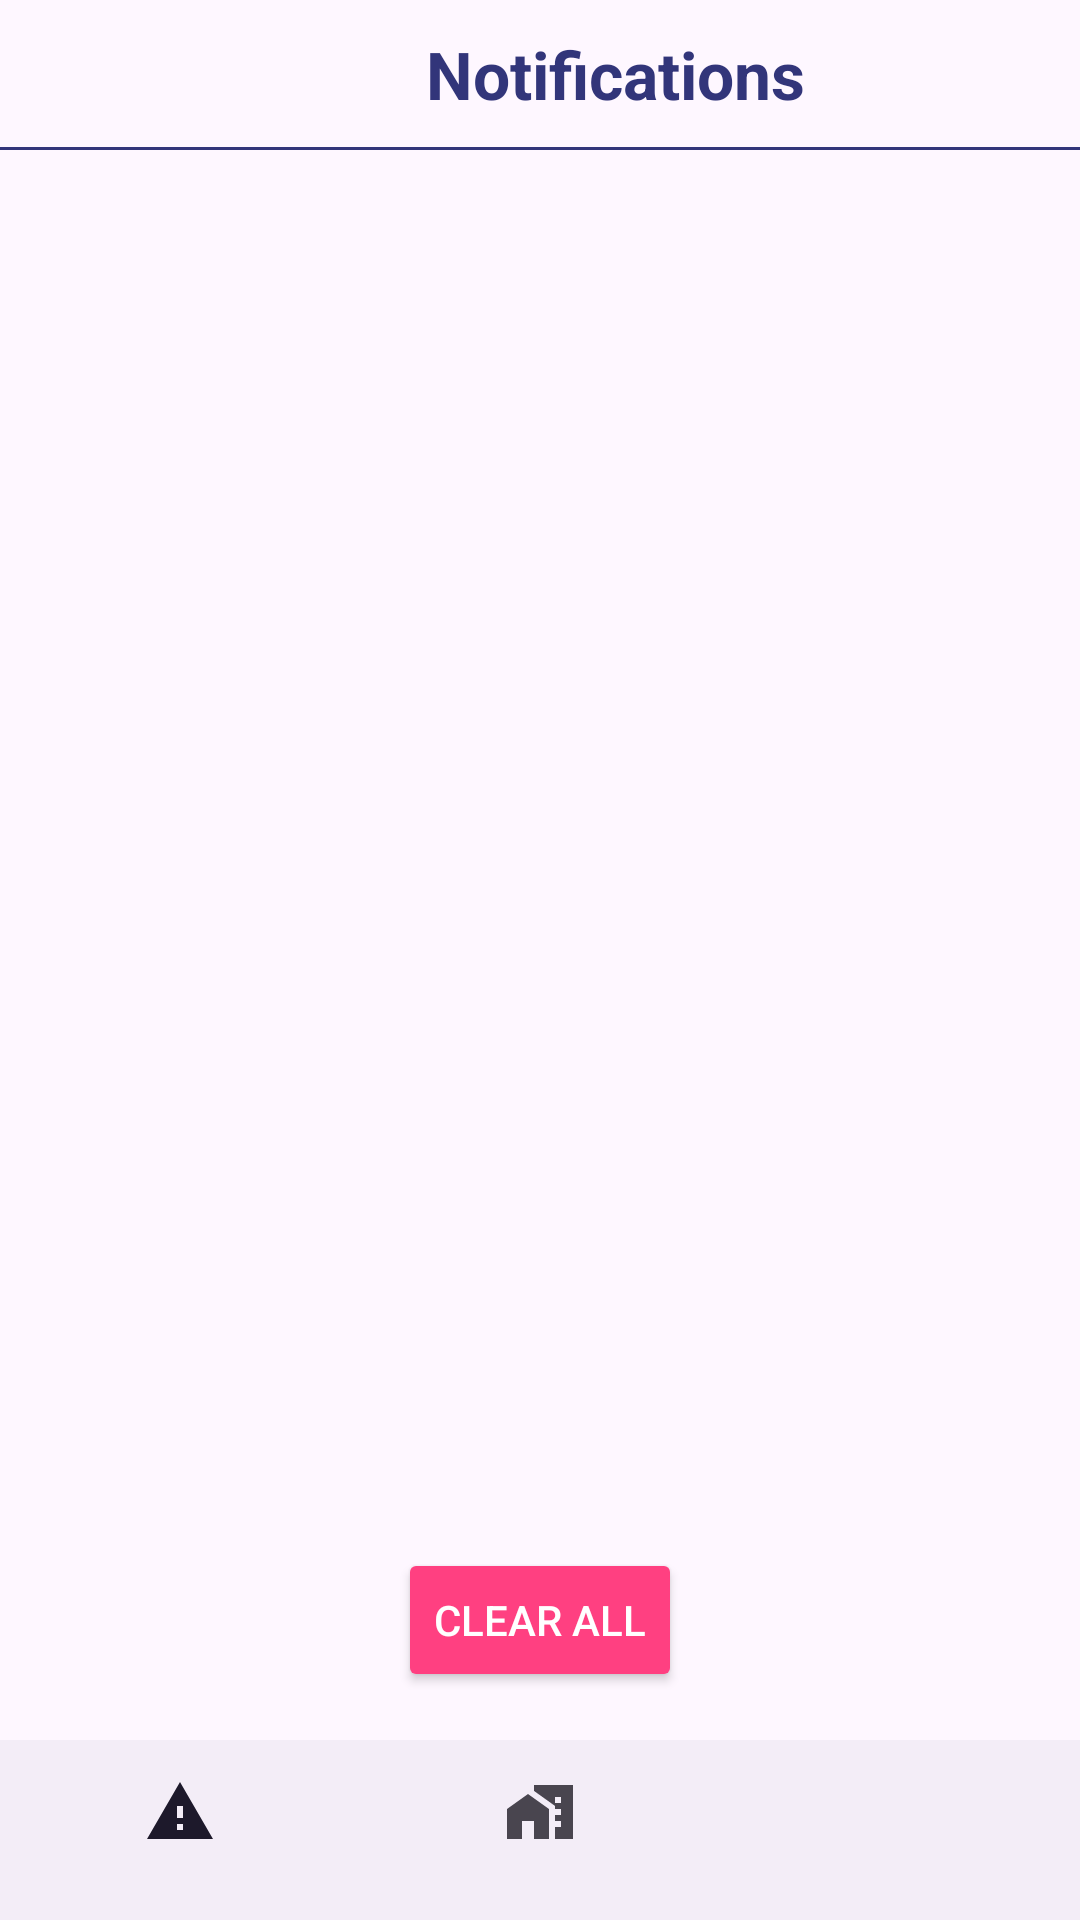

Layout XML and referenced resources for this Android screen:
<!-- AndroidManifest.xml: application theme Theme.Transport -->
<!-- res/layout/activity_notifications.xml -->
<?xml version="1.0" encoding="utf-8"?>
<RelativeLayout xmlns:android="http://schemas.android.com/apk/res/android"
    xmlns:app="http://schemas.android.com/apk/res-auto"
    xmlns:tools="http://schemas.android.com/tools"
    android:layout_width="match_parent"
    android:layout_height="match_parent"
    tools:context=".NotificationsActivity">

    <include
        android:id="@+id/notification_bar"
        layout="@layout/notification_bar"
        android:layout_width="match_parent"
        android:layout_height="wrap_content" />

    <androidx.recyclerview.widget.RecyclerView
        android:id="@+id/recyclerViewNotifications"
        android:layout_width="match_parent"
        android:layout_height="0dp"
        android:layout_weight="1"
        android:layout_below="@id/notification_bar"
        android:padding="15dp"
        android:layout_above="@id/clearNotificationsButton"
        />

    <Button
        android:id="@+id/clearNotificationsButton"
        android:layout_width="wrap_content"
        android:layout_height="wrap_content"
        android:text="Clear All"
        android:backgroundTint="@color/colorAccent"
        android:textColor="@android:color/white"
        android:elevation="4dp"
        android:layout_centerHorizontal="true"
        android:layout_above="@id/bottomNav"
        android:layout_marginBottom="16dp"/>

    <com.google.android.material.bottomnavigation.BottomNavigationView
        android:id="@+id/bottomNav"
        android:layout_width="match_parent"
        android:layout_height="60dp"
        android:layout_alignParentBottom="true"
        app:menu="@menu/menu_bottom" />

</RelativeLayout>
<!-- res/layout/notification_bar.xml (included above) -->
<?xml version="1.0" encoding="utf-8"?>
<RelativeLayout xmlns:android="http://schemas.android.com/apk/res/android"
    xmlns:tools="http://schemas.android.com/tools"
    android:id="@+id/Responsable"
    android:layout_width="match_parent"
    android:layout_height="wrap_content"
    android:orientation="vertical">

    <LinearLayout
        android:id="@+id/linear_lll"
        android:layout_width="match_parent"
        android:layout_height="wrap_content"
        android:layout_gravity="top"
        android:orientation="horizontal"
        android:padding="10dp"
        tools:ignore="MissingConstraints">

        <ImageView
            android:id="@+id/backres"
            android:layout_width="50dp"
            android:layout_height="50dp"
            android:layout_marginTop="-5dp"
            android:clickable="true"
            android:contentDescription="TODO"
            android:focusable="true"
            android:onClick="onButtonClick"
            android:src="@drawable/baseline_keyboard_backspace_24"
            tools:ignore="ExtraText" />

        <TextView
            android:layout_width="0dp"
            android:layout_height="wrap_content"
            android:layout_weight="1"
            android:gravity="center"
            android:text="Notifications"
            android:textColor="@color/dark_blue"
            android:textSize="22dp"
            android:textStyle="bold" />

    </LinearLayout>


    <View
        android:layout_width="match_parent"
        android:layout_height="0.9dp"
        android:layout_marginTop="49dp"
        android:background="@color/dark_blue"
        android:paddingLeft="8dp"
        android:paddingRight="8dp" />


</RelativeLayout>
<!-- resources referenced by this layout -->
<resources>
  <color name="colorAccent">#FF4081</color>
  <color name="dark_blue">#32357a</color>
  <style name="Theme.Transport" parent="Base.Theme.Transport" />
  <style name="Base.Theme.Transport" parent="Theme.Material3.DayNight.NoActionBar">
          
          <item name="colorPrimary">@color/dark_blue</item>
          <item name="colorPrimaryVariant">@color/darkdark_blue</item>
          <item name="colorOnPrimary">@color/white</item>
  
  
          <item name="colorSecondary">@color/secon</item>
          <item name="colorSecondaryVariant">@color/seconn</item>
          <item name="colorOnSecondary">@color/black</item>
          <item name="android:statusBarColor">?attr/colorPrimaryVariant</item>
  
  
      </style>
  <color name="darkdark_blue">#1E23A0</color>
  <color name="white">#FFFFFFFF</color>
  <color name="secon">#691EA0</color>
  <color name="seconn">#0709B6</color>
  <color name="black">#FF000000</color>
</resources>
